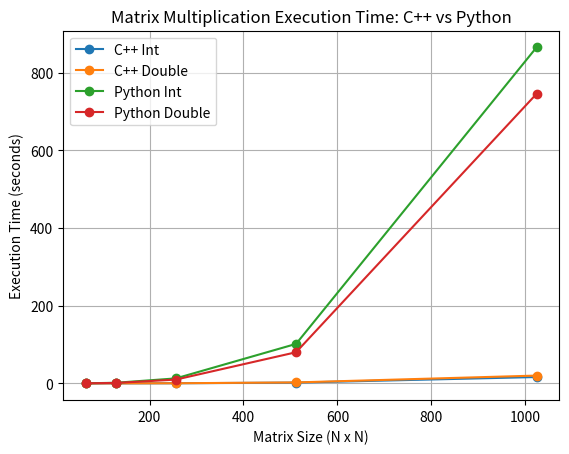

Reproduce this figure in Python.
import matplotlib.pyplot as plt

N_values = [64, 128, 256, 512, 1024]
cpp_int_times = [0.0049553, 0.0308182, 0.265395, 1.90729, 16.3077]  
cpp_double_times = [0.0056593, 0.0278977, 0.273262, 2.41305, 20.0193]  
python_int_times = [0.1680245, 1.4777324, 12.7700958, 101.6159472, 865.3103415]  
python_double_times = [0.1362602, 1.0931088, 9.6865656, 80.1353812, 745.5287251]  

plt.plot(N_values, cpp_int_times, label="C++ Int", marker='o')
plt.plot(N_values, cpp_double_times, label="C++ Double", marker='o')
plt.plot(N_values, python_int_times, label="Python Int", marker='o')
plt.plot(N_values, python_double_times, label="Python Double", marker='o')

plt.xlabel("Matrix Size (N x N)")
plt.ylabel("Execution Time (seconds)")
plt.title("Matrix Multiplication Execution Time: C++ vs Python")
plt.legend()
plt.grid(True)
plt.show()
